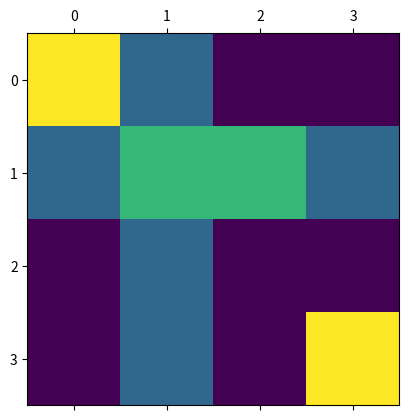
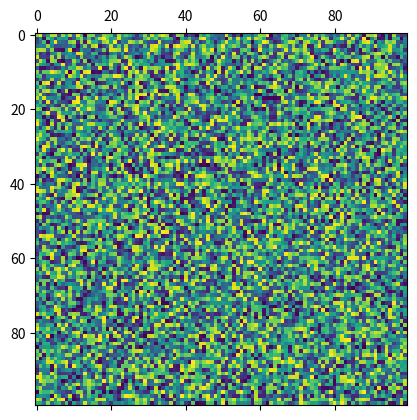

Write the Python code that produced these figures, in order.
import numpy as np
import matplotlib.pyplot as plt

help(plt.matshow)

A = [[4, 2, 1, 1],
     [2, 3, 3, 2],
     [1, 2, 1, 1],
     [1, 2, 1, 4]]

plt.matshow(A)
plt.show()

A = np.random.rand(100, 100)
plt.matshow(A)
plt.show()
